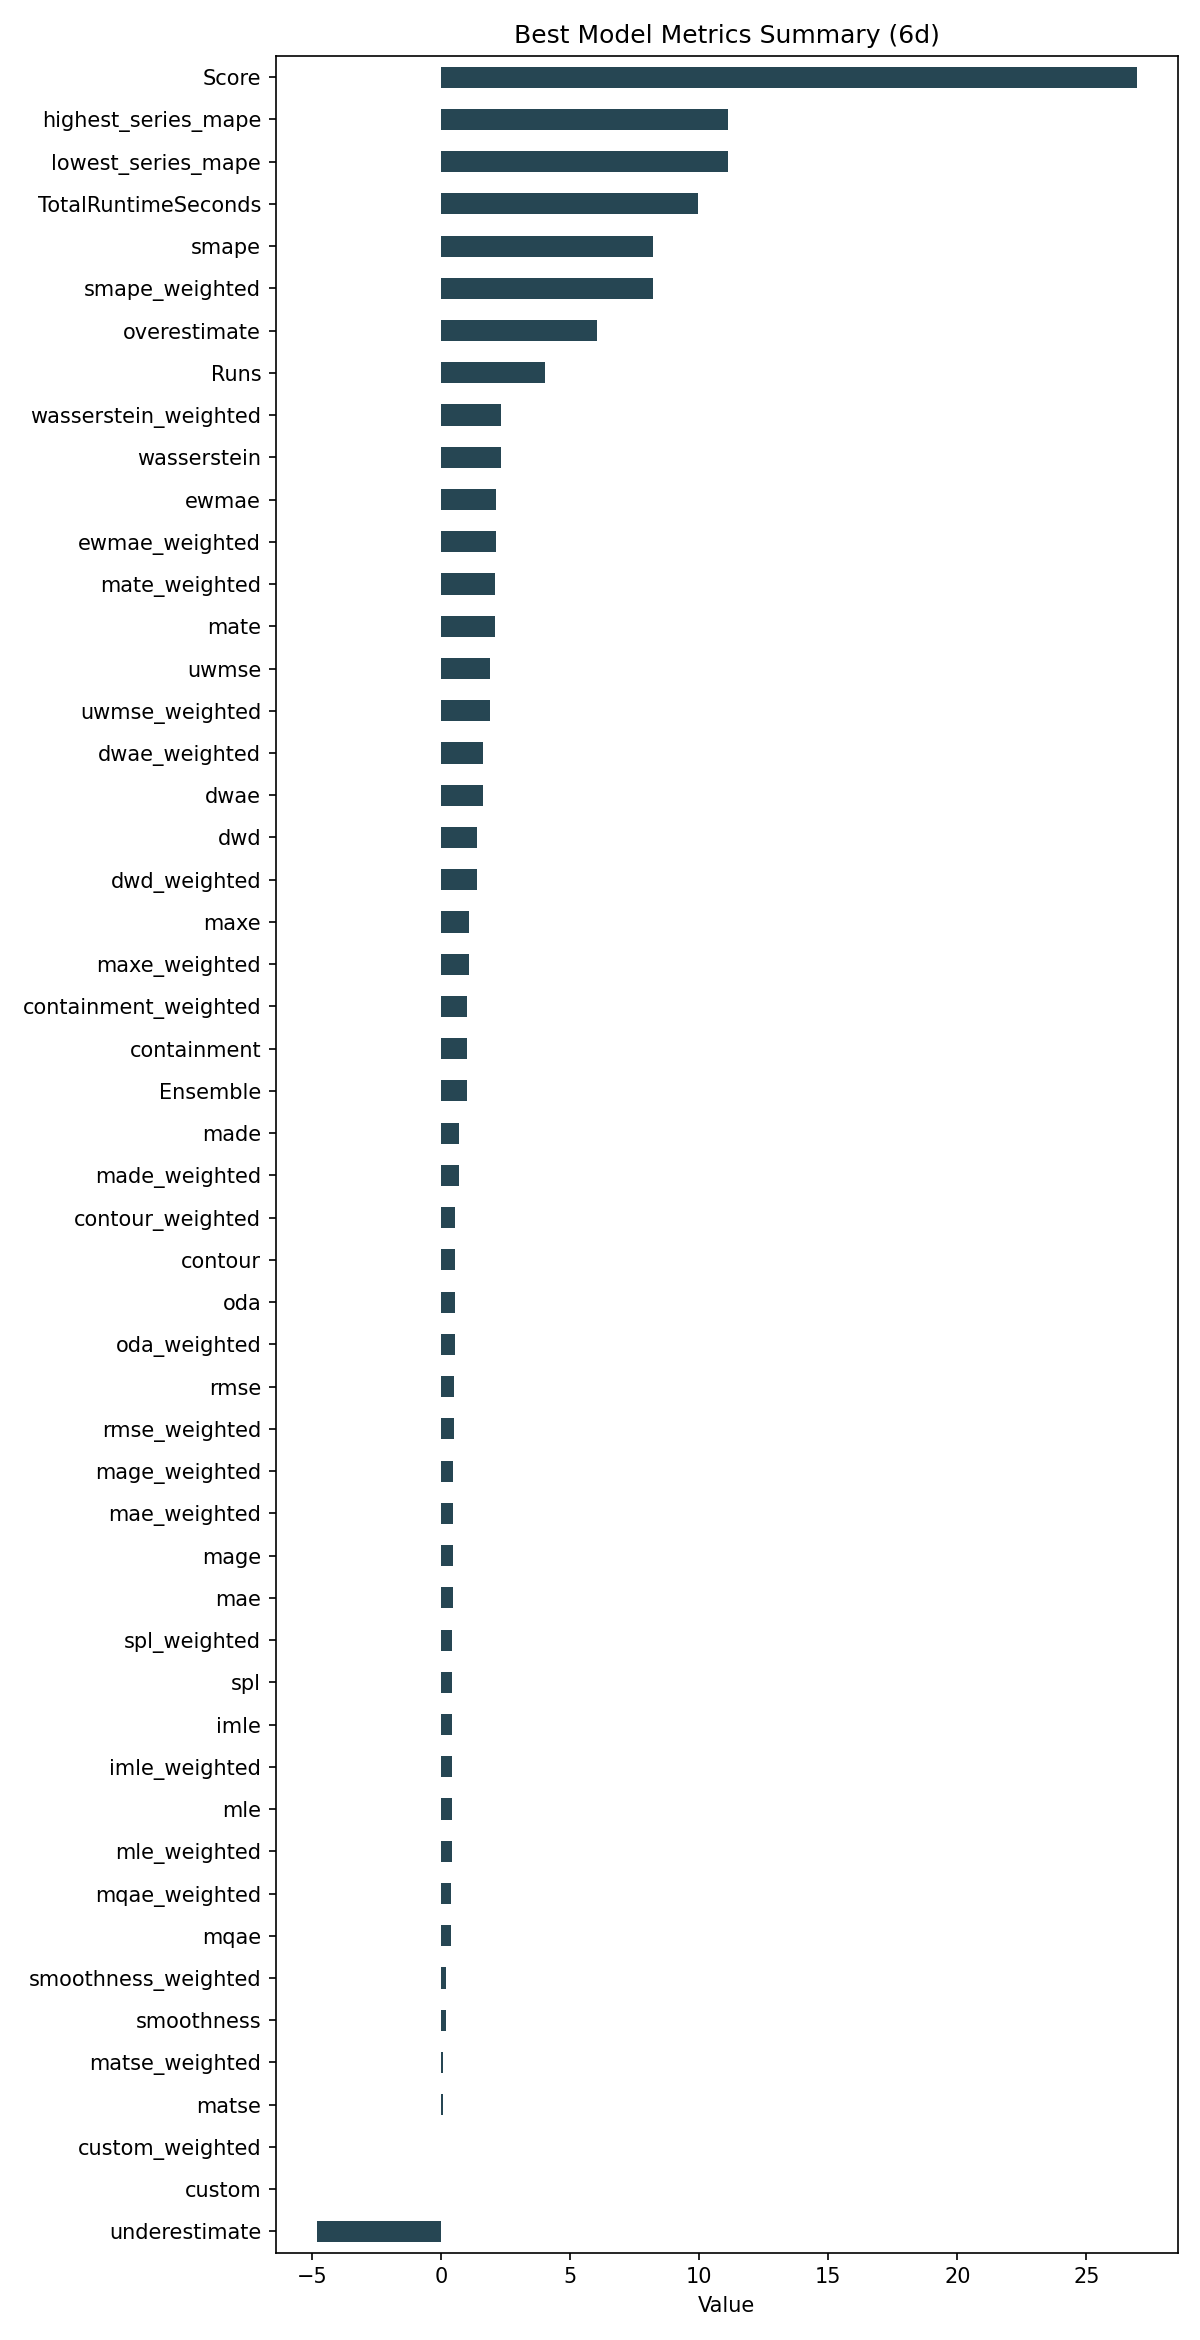

Data behind this chart, as committed beside it:
ID, Model, ModelParameters, TransformationParameters, Ensemble, Runs, smape, mae, rmse, made, mage, custom, underestimate, mle, overestimate, imle, spl, containment, contour, maxe, oda, dwae, mqae, ewmae
56b762e04d6bc9698fd21184009d741a, Ensemble, {"model_name": "BestN", "model_count": 3…, {"fillna": "fake_date", "transformations…, 1, 4, 8.224, 0.4529, 0.5041, 0.6714, 0.4529, 0.0, -4.828, 0.3957, 6.042, 0.4117, 0.4301, 1.0, 0.5417, 1.067, 0.5417, 1.627, 0.3886, 2.116
